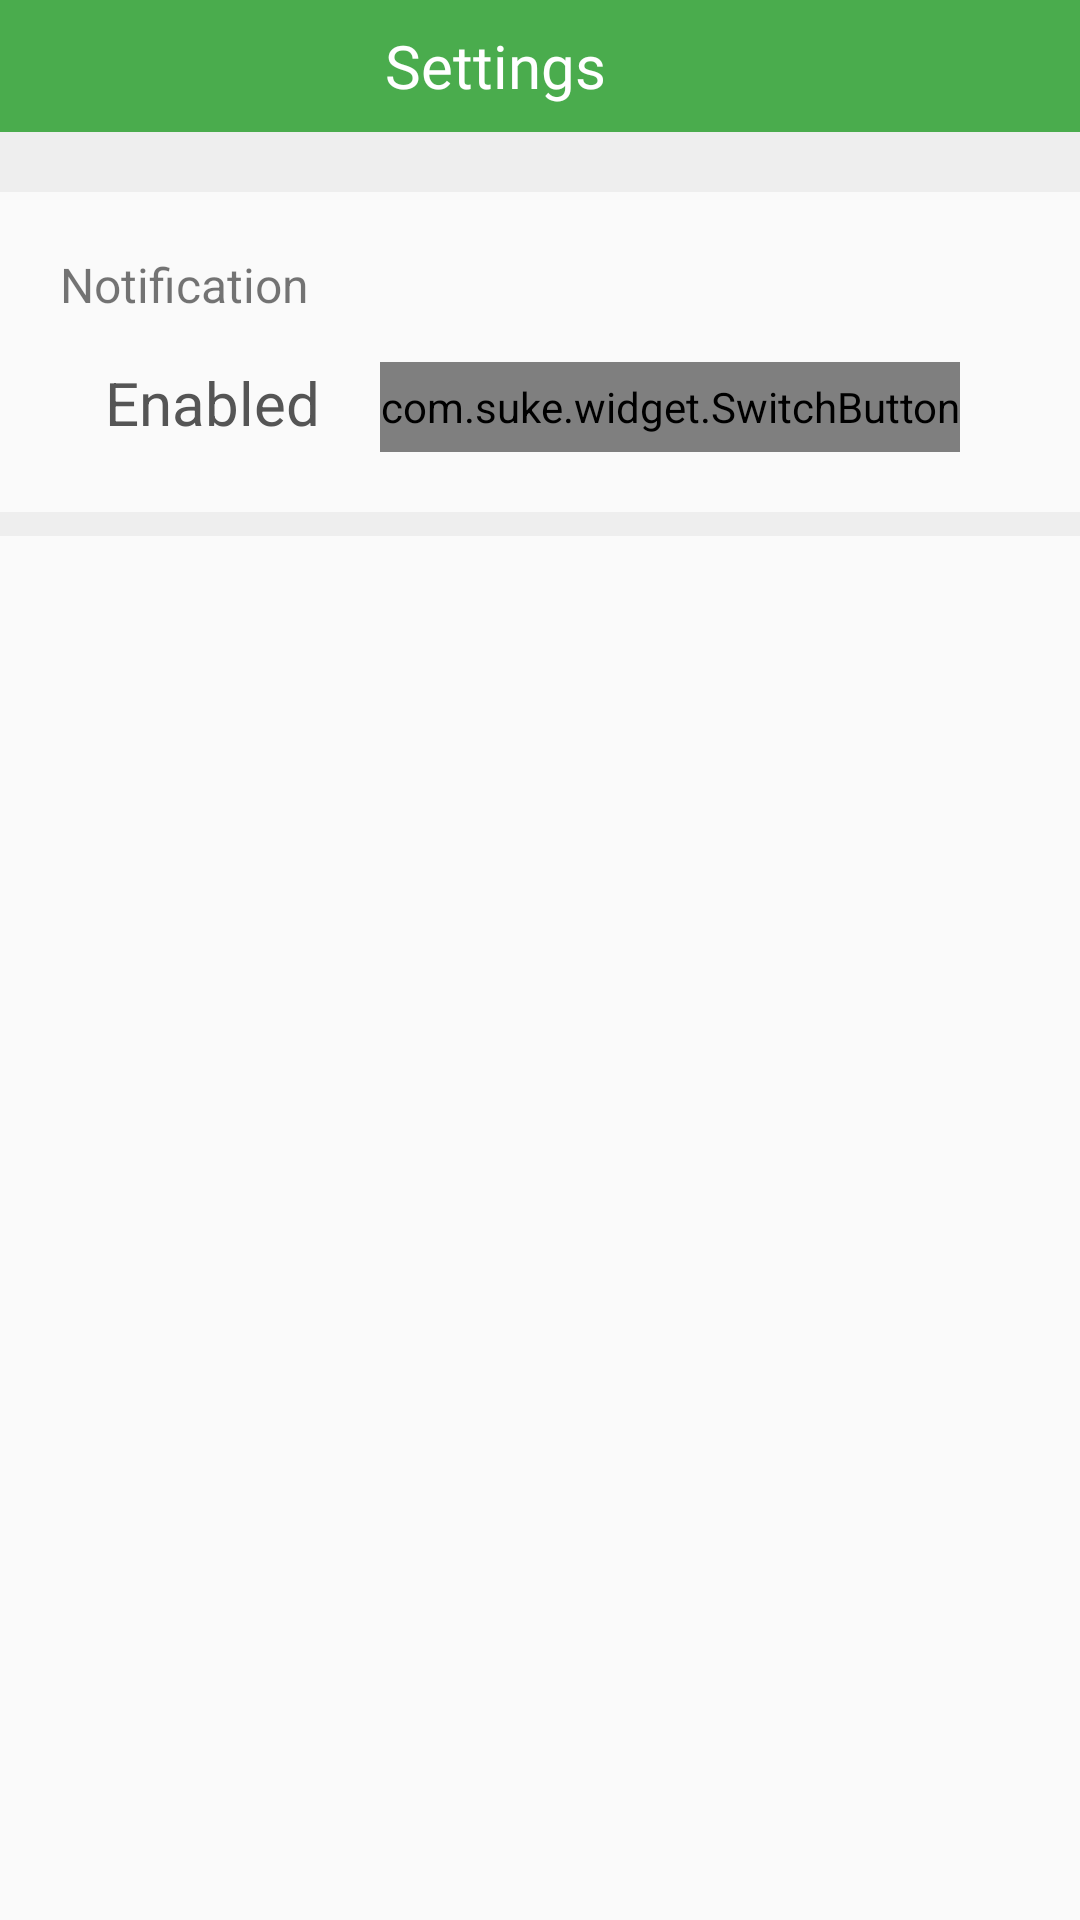

Reconstruct the res/layout file that produces this screen, plus the resources it refers to.
<!-- AndroidManifest.xml: application theme AppTheme -->
<!-- res/layout/activity_settings.xml -->
<?xml version="1.0" encoding="utf-8"?>
<LinearLayout
    xmlns:android="http://schemas.android.com/apk/res/android"
    xmlns:tools="http://schemas.android.com/tools"
    android:layout_width="match_parent"
    android:layout_height="match_parent"
    android:orientation="vertical"
    tools:context=".main.HelpActivity">

    <LinearLayout
        android:layout_width="match_parent"
        android:layout_height="44dp"
        android:orientation="horizontal"
        android:gravity="center"
        android:background="@color/colorPrimaryDark">
        <ImageView
            android:id="@+id/img_back"
            android:layout_width="wrap_content"
            android:layout_height="wrap_content"
            android:layout_marginLeft="10dp"
            android:layout_gravity="center_vertical"
            android:background="@drawable/back" />
        <FrameLayout
            android:layout_width="0dp"
            android:layout_height="match_parent"
            android:layout_weight="1"/>
        <TextView
            android:layout_width="wrap_content"
            android:layout_height="wrap_content"
            android:text="@string/setting"
            android:textSize="20dp"
            android:layout_marginLeft="-40dp"
            android:textColor="@color/colorWhite"
            android:fontFamily="@font/hinted_geomanist_book"/>
        <FrameLayout
            android:layout_width="0dp"
            android:layout_height="match_parent"
            android:layout_weight="1"/>
    </LinearLayout>

    <View
        android:layout_width="match_parent"
        android:layout_height="20dp"
        android:background="@color/colorGrey"/>

    <LinearLayout
        android:layout_width="match_parent"
        android:layout_height="wrap_content"
        android:layout_marginTop="20dp"
        android:layout_marginLeft="20dp"
        android:layout_marginRight="20dp"
        android:layout_marginBottom="20dp"
        android:orientation="vertical">
        <TextView
            android:layout_width="match_parent"
            android:layout_height="wrap_content"
            android:text="Notification"
            android:textSize="@dimen/fab_text_size_small"/>
        <LinearLayout
            android:layout_width="match_parent"
            android:layout_height="30dp"
            android:layout_marginTop="15dp"
            android:gravity="right"
            android:orientation="horizontal">
            <TextView
                android:layout_width="wrap_content"
                android:layout_height="wrap_content"
                android:textSize="@dimen/fab_text_size"
                android:textColor="@color/colorLightBlack"
                android:text="Enabled"/>

            <com.suke.widget.SwitchButton
                android:id="@+id/switch_button"
                android:layout_width="wrap_content"
                android:layout_height="match_parent"
                android:gravity="right"
                android:layout_marginLeft="20dp"
                android:layout_marginRight="20dp" />
        </LinearLayout>
    </LinearLayout>
    <View
        android:layout_width="match_parent"
        android:layout_height="8dp"
        android:background="@color/colorGrey"/>



</LinearLayout>
<!-- resources referenced by this layout -->
<resources>
  <color name="colorGrey">#eeeeee</color>
  <color name="colorLightBlack">#555555</color>
  <color name="colorPrimaryDark">#4AAC4D</color>
  <color name="colorWhite">#fff</color>
  <dimen name="fab_text_size">20dp</dimen>
  <dimen name="fab_text_size_small">16dp</dimen>
  <string name="setting">Settings</string>
  <style name="AppTheme" parent="Theme.AppCompat.Light.NoActionBar">
          
          <item name="colorPrimary">@color/colorPrimary</item>
          <item name="colorPrimaryDark">@color/colorPrimaryDark</item>
          <item name="colorAccent">@color/colorAccent</item>
          <item name="drawerArrowStyle">@style/DrawerArrowStyle</item>
          
      </style>
  <color name="colorPrimary">#44A747</color>
  <color name="colorAccent">#FF7700</color>
  <style name="DrawerArrowStyle" parent="Widget.AppCompat.DrawerArrowToggle">
          <item name="color">#fff</item>
          <item name="navigationIcon">@drawable/menu</item>
      </style>
  <!-- drawable menu: png bitmap (drawable-xxhdpi, 3056 bytes) -->
</resources>
